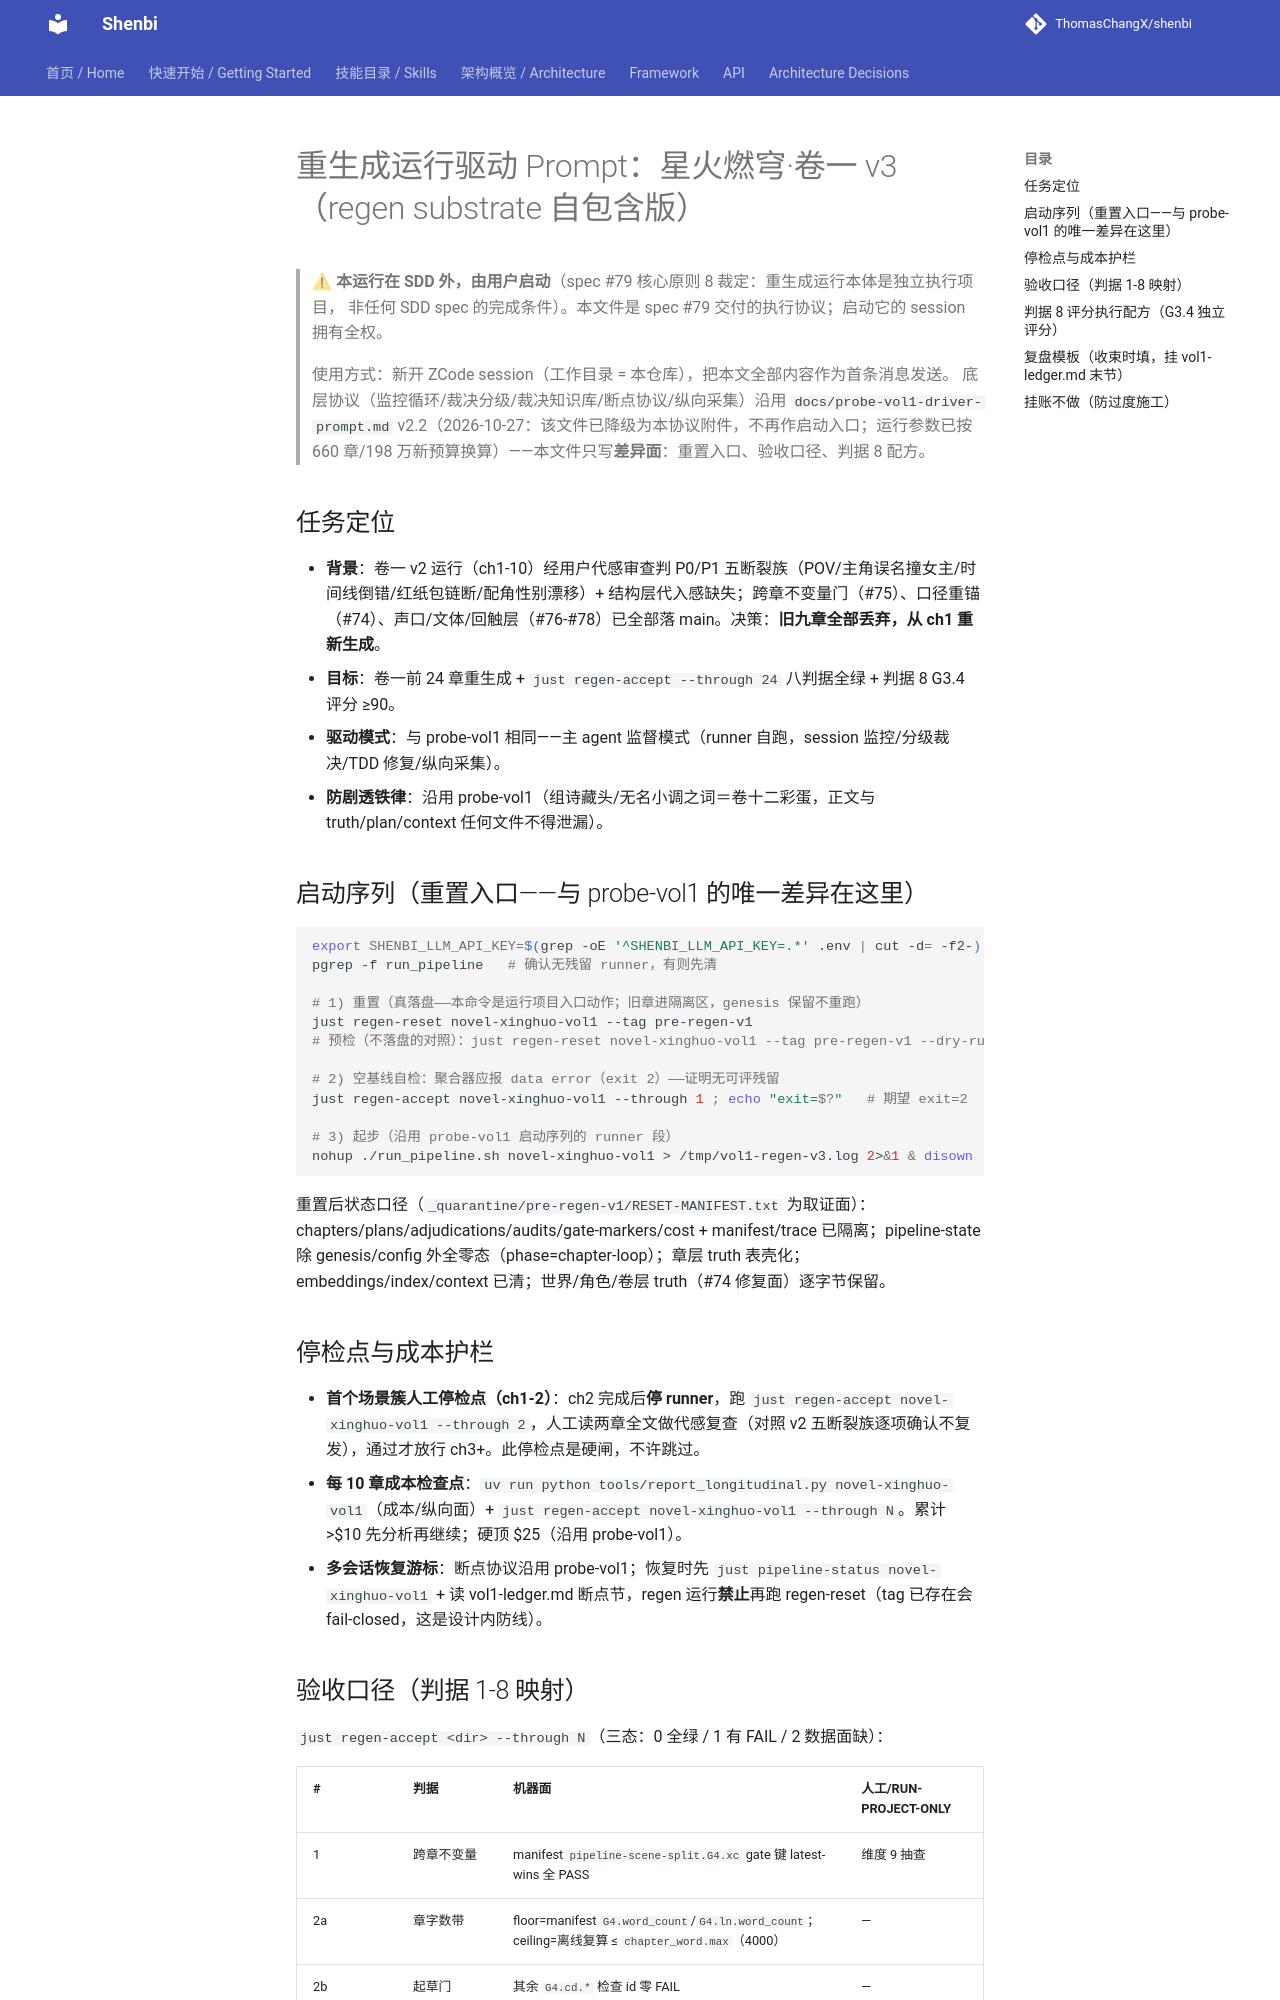

repository: ThomasChangX/shenbi · page: regen-vol1-driver-prompt/index.html · generator: mkdocs

# 重生成运行驱动 Prompt：星火燃穹·卷一 v3（regen substrate 自包含版）

> ⚠ **本运行在 SDD 外，由用户启动**（spec #79 核心原则 8 裁定：重生成运行本体是独立执行项目，
> 非任何 SDD spec 的完成条件）。本文件是 spec #79 交付的执行协议；启动它的 session 拥有全权。
>
> 使用方式：新开 ZCode session（工作目录 = 本仓库），把本文全部内容作为首条消息发送。
> 底层协议（监控循环/裁决分级/裁决知识库/断点协议/纵向采集）沿用
> `docs/probe-vol1-driver-prompt.md` v2.2（2026-10-27：该文件已降级为本协议附件，不再作启动入口；运行参数已按 660 章/198 万新预算换算）——本文件只写**差异面**：重置入口、验收口径、判据 8 配方。

## 任务定位

- **背景**：卷一 v2 运行（ch1-10）经用户代感审查判 P0/P1 五断裂族（POV/主角误名撞女主/时间线倒错/红纸包链断/配角性别漂移）+ 结构层代入感缺失；跨章不变量门（#75）、口径重锚（#74）、声口/文体/回触层（#76-#78）已全部落 main。决策：**旧九章全部丢弃，从 ch1 重新生成**。
- **目标**：卷一前 24 章重生成 + `just regen-accept --through 24` 八判据全绿 + 判据 8 G3.4 评分 ≥90。
- **驱动模式**：与 probe-vol1 相同——主 agent 监督模式（runner 自跑，session 监控/分级裁决/TDD 修复/纵向采集）。
- **防剧透铁律**：沿用 probe-vol1（组诗藏头/无名小调之词＝卷十二彩蛋，正文与 truth/plan/context 任何文件不得泄漏）。

## 启动序列（重置入口——与 probe-vol1 的唯一差异在这里）

```bash
export SHENBI_LLM_API_KEY=$(grep -oE '^SHENBI_LLM_API_KEY=.*' .env | cut -d= -f2-)   # 必须 export，source .env 不注入 uv run
pgrep -f run_pipeline   # 确认无残留 runner，有则先清

# 1) 重置（真落盘——本命令是运行项目入口动作；旧章进隔离区，genesis 保留不重跑）
just regen-reset novel-xinghuo-vol1 --tag pre-regen-v1
# 预检（不落盘的对照）：just regen-reset novel-xinghuo-vol1 --tag pre-regen-v1 --dry-run

# 2) 空基线自检：聚合器应报 data error（exit 2）——证明无可评残留
just regen-accept novel-xinghuo-vol1 --through 1 ; echo "exit=$?"   # 期望 exit=2

# 3) 起步（沿用 probe-vol1 启动序列的 runner 段）
nohup ./run_pipeline.sh novel-xinghuo-vol1 > /tmp/vol1-regen-v3.log 2>&1 & disown
```

重置后状态口径（`_quarantine/pre-regen-v1/RESET-MANIFEST.txt` 为取证面）：chapters/plans/adjudications/audits/gate-markers/cost + manifest/trace 已隔离；pipeline-state 除 genesis/config 外全零态（phase=chapter-loop）；章层 truth 表壳化；embeddings/index/context 已清；世界/角色/卷层 truth（#74 修复面）逐字节保留。

## 停检点与成本护栏

- **首个场景簇人工停检点（ch1-2）**：ch2 完成后**停 runner**，跑 `just regen-accept novel-xinghuo-vol1 --through 2`，人工读两章全文做代感复查（对照 v2 五断裂族逐项确认不复发），通过才放行 ch3+。此停检点是硬闸，不许跳过。
- **每 10 章成本检查点**：`uv run python tools/report_longitudinal.py novel-xinghuo-vol1`（成本/纵向面）+ `just regen-accept novel-xinghuo-vol1 --through N`。累计 >$10 先分析再继续；硬顶 $25（沿用 probe-vol1）。
- **多会话恢复游标**：断点协议沿用 probe-vol1；恢复时先 `just pipeline-status novel-xinghuo-vol1` + 读 vol1-ledger.md 断点节，regen 运行**禁止**再跑 regen-reset（tag 已存在会 fail-closed，这是设计内防线）。
